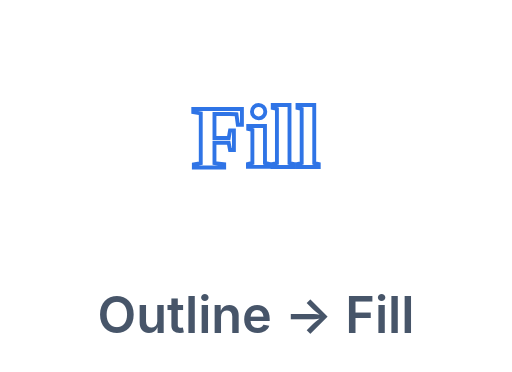
t = 0.00 s
t = 0.45 s: frame unchanged from t = 0.00 s, image omitted
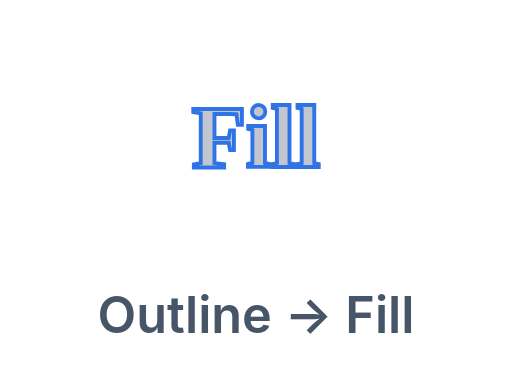
t = 0.75 s
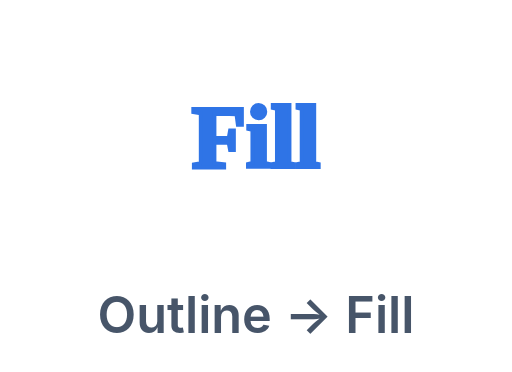
t = 1.20 s
t = 1.65 s: frame unchanged from t = 1.20 s, image omitted
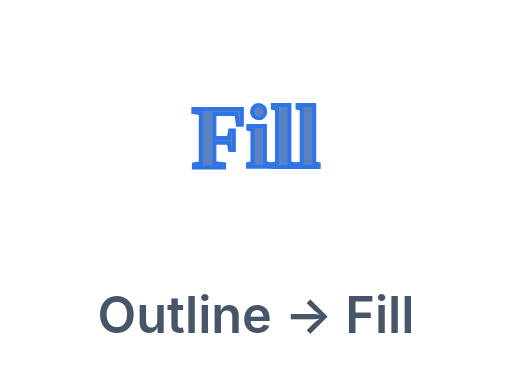
t = 1.95 s

The animated SVG that drew these frames (rendered in a browser with its animation timeline set to each time). Animation: 1 SMIL element (animate=1); one cycle of 2.40 s, repeats indefinitely.

<svg xmlns="http://www.w3.org/2000/svg" viewBox="0 0 132 96"><text x="66" y="43" text-anchor="middle" font-family="Georgia,serif" font-size="23" font-weight="700" fill="none" stroke="#2f74e6" stroke-width="1"><animate attributeName="fill" values="transparent;transparent;#2f74e6;#2f74e6;transparent" dur="2.4s" repeatCount="indefinite"/>Fill</text><text x="66" y="86" text-anchor="middle" font-family="-apple-system,Segoe UI,Roboto,Helvetica,Arial,sans-serif" font-size="13" font-weight="600" fill="#475569">Outline → Fill</text></svg>
